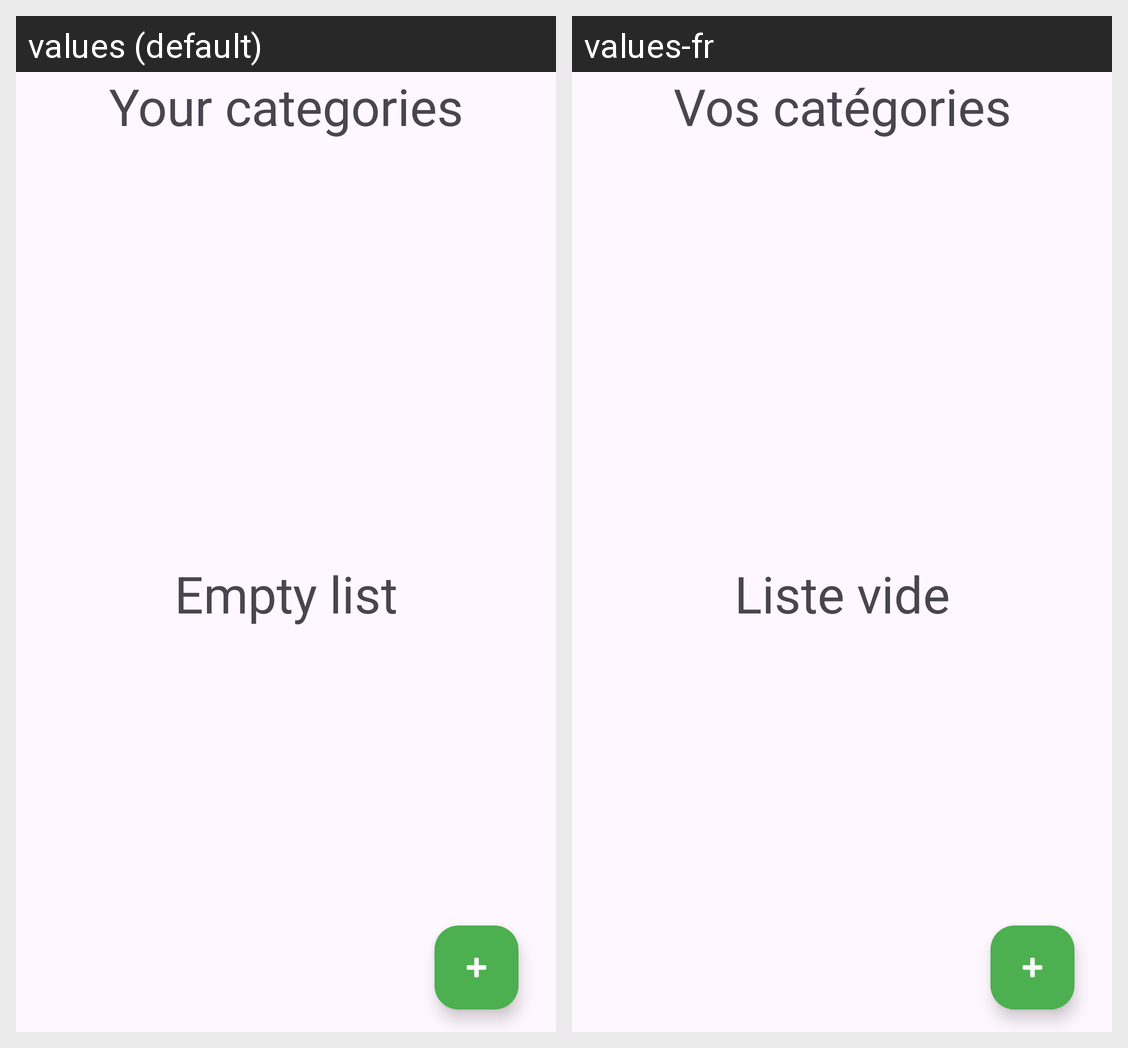

Here is an Android app screen in its default locale and in the app's own translations. Write out the translated-string differences for the strings that appear on this screen.
Android screen res/layout/fragment_category_list.xml rendered under 2 locales, left to right: values (default), values-fr. Device: Nexus 5 (rendered at 1080×1920; each locale shown at half size, 540×960, under a caption strip naming it); theme Theme.MobileMap.
Strings drawn on this screen, with the default value and each locale's value (text and hints the layout hard-codes, and strings that could not be matched under every locale, appear in the picture but are not listed):

category_list
  values: Your categories
  values-fr: Vos catégories

empty_list
  values: Empty list
  values-fr: Liste vide
